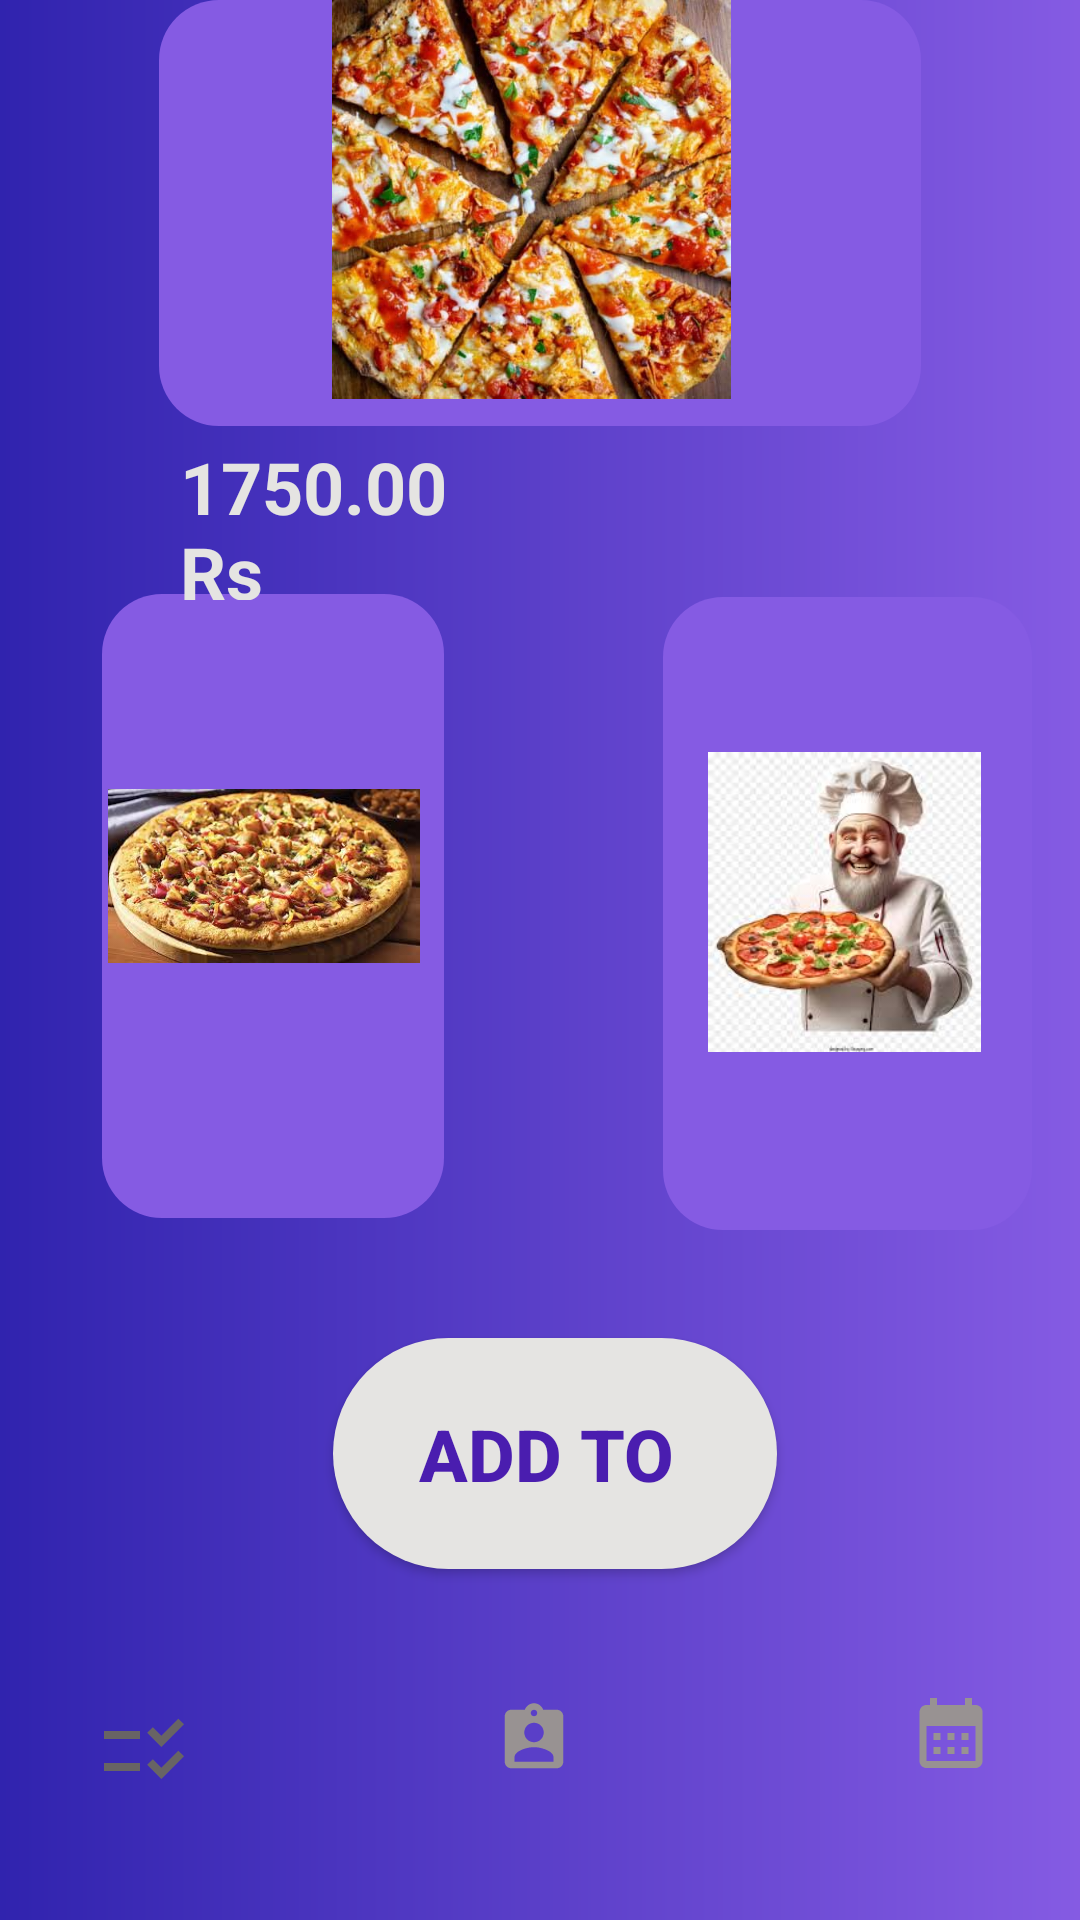

Android layout source for this screen:
<!-- AndroidManifest.xml: application theme Theme.Myfood -->
<!-- res/layout/activity_pizza.xml -->
<?xml version="1.0" encoding="utf-8"?>
<RelativeLayout xmlns:android="http://schemas.android.com/apk/res/android"
    xmlns:app="http://schemas.android.com/apk/res-auto"
    xmlns:tools="http://schemas.android.com/tools"
    android:layout_width="match_parent"
    android:layout_height="match_parent"
    tools:context=".pizzaActivity"
    android:background="@drawable/home_background">

    <TextView
        android:id="@+id/textView15"
        android:layout_width="165dp"
        android:layout_height="208dp"
        android:layout_alignParentStart="true"
        android:layout_alignParentEnd="true"
        android:layout_alignParentBottom="true"
        android:layout_marginStart="34dp"
        android:layout_marginEnd="212dp"
        android:layout_marginBottom="234dp"
        android:background="@drawable/rounderd_corner3" />

    <ImageView
        android:id="@+id/imageView23"
        android:layout_width="155dp"
        android:layout_height="wrap_content"
        android:layout_alignParentStart="true"
        android:layout_alignParentEnd="true"
        android:layout_alignParentBottom="true"
        android:layout_marginStart="36dp"
        android:layout_marginEnd="220dp"
        android:layout_marginBottom="292dp"
        app:srcCompat="@drawable/pizz2" />

    <TextView
        android:id="@+id/textView18"
        android:layout_width="wrap_content"
        android:layout_height="211dp"
        android:layout_alignParentStart="true"
        android:layout_alignParentEnd="true"
        android:layout_alignParentBottom="true"
        android:layout_marginStart="221dp"
        android:layout_marginEnd="16dp"
        android:layout_marginBottom="230dp"
        android:background="@drawable/rounderd_corner3" />

    <ImageView
        android:id="@+id/imageView24"
        android:layout_width="wrap_content"
        android:layout_height="wrap_content"
        android:layout_alignParentStart="true"
        android:layout_alignParentEnd="true"
        android:layout_alignParentBottom="true"
        android:layout_marginStart="236dp"
        android:layout_marginEnd="33dp"
        android:layout_marginBottom="261dp"
        app:srcCompat="@drawable/chef" />

    <Button
        android:id="@+id/btn3"
        android:layout_width="199dp"
        android:layout_height="77dp"
        android:layout_alignParentStart="true"
        android:layout_alignParentEnd="true"
        android:layout_alignParentBottom="true"
        android:layout_marginStart="111dp"
        android:layout_marginEnd="101dp"
        android:layout_marginBottom="117dp"
        android:background="@drawable/round_btn"
        android:text="Add to "
        android:textColor="@color/darker"
        android:textSize="24sp"
        android:textStyle="bold" />

    <ImageView
        android:id="@+id/profi1"
        android:layout_width="77dp"
        android:layout_height="63dp"
        android:layout_alignParentStart="true"
        android:layout_alignParentEnd="true"
        android:layout_alignParentBottom="true"
        android:layout_marginStart="165dp"
        android:layout_marginEnd="169dp"
        android:layout_marginBottom="29dp"
        app:srcCompat="@drawable/profi" />

    <ImageView
        android:id="@+id/imageView28"
        android:layout_width="79dp"
        android:layout_height="71dp"
        android:layout_alignParentStart="true"
        android:layout_alignParentEnd="true"
        android:layout_alignParentBottom="true"
        android:layout_marginStart="303dp"
        android:layout_marginEnd="29dp"
        android:layout_marginBottom="27dp"
        app:srcCompat="@drawable/pwdfor" />

    <ImageView
        android:id="@+id/list1"
        android:layout_width="83dp"
        android:layout_height="79dp"
        android:layout_alignParentStart="true"
        android:layout_alignParentEnd="true"
        android:layout_alignParentBottom="true"
        android:layout_marginStart="32dp"
        android:layout_marginEnd="296dp"
        android:layout_marginBottom="17dp"
        app:srcCompat="@drawable/list" />

    <TextView
        android:id="@+id/textView28"
        android:layout_width="305dp"
        android:layout_height="296dp"
        android:layout_alignParentStart="true"
        android:layout_alignParentEnd="true"
        android:layout_alignParentBottom="true"
        android:layout_marginStart="53dp"
        android:layout_marginEnd="53dp"
        android:layout_marginBottom="498dp"
        android:background="@drawable/rounderd_corner3" />

    <ImageView
        android:id="@+id/imageView30"
        android:layout_width="263dp"
        android:layout_height="266dp"
        android:layout_alignParentStart="true"
        android:layout_alignParentEnd="true"
        android:layout_alignParentBottom="true"
        android:layout_marginStart="71dp"
        android:layout_marginEnd="77dp"
        android:layout_marginBottom="507dp"
        app:srcCompat="@drawable/pizz1" />

    <TextView
        android:id="@+id/textView40"
        android:layout_width="140dp"
        android:layout_height="54dp"
        android:layout_alignParentStart="true"
        android:layout_alignParentEnd="true"
        android:layout_alignParentBottom="true"
        android:layout_marginStart="60dp"
        android:layout_marginEnd="211dp"
        android:layout_marginBottom="440dp"
        android:text="1750.00Rs"
        android:textColor="@color/platinum"
        android:textSize="24sp"
        android:textStyle="bold" />

</RelativeLayout>
<!-- resources referenced by this layout -->
<resources>
  <color name="darker">#4a1daf</color>
  <color name="platinum">#e5e4e2</color>
  <!-- drawable chef: jpg bitmap (drawable-hdpi, 8998 bytes) -->
  <!-- drawable home_background (drawable) -->
  <?xml version="1.0" encoding="utf-8"?>
  <shape xmlns:android="http://schemas.android.com/apk/res/android">
  
      <gradient
          android:startColor="@color/blue"
          android:endColor="@color/lighter"
          android:angle="360"/>
  
  </shape>
  <!-- drawable list (drawable) -->
  <vector android:height="40dp" android:tint="#686464"
      android:viewportHeight="24" android:viewportWidth="24"
      android:width="40dp" xmlns:android="http://schemas.android.com/apk/res/android">
      <path android:fillColor="@android:color/white" android:pathData="M11,7H2v2h9V7zM11,15H2v2h9V15zM16.34,11l-3.54,-3.54l1.41,-1.41l2.12,2.12l4.24,-4.24L22,5.34L16.34,11zM16.34,19l-3.54,-3.54l1.41,-1.41l2.12,2.12l4.24,-4.24L22,13.34L16.34,19z"/>
  </vector>
  <!-- drawable pizz1: jpg bitmap (drawable-hdpi, 53491 bytes) -->
  <!-- drawable pizz2: jpeg bitmap (drawable-hdpi, 15131 bytes) -->
  <!-- drawable profi (drawable) -->
  <vector android:height="40dp" android:tint="#989292"
      android:viewportHeight="24" android:viewportWidth="24"
      android:width="40dp" xmlns:android="http://schemas.android.com/apk/res/android">
      <path android:fillColor="@android:color/white" android:pathData="M19,3h-4.18C14.4,1.84 13.3,1 12,1c-1.3,0 -2.4,0.84 -2.82,2L5,3c-1.1,0 -2,0.9 -2,2v14c0,1.1 0.9,2 2,2h14c1.1,0 2,-0.9 2,-2L21,5c0,-1.1 -0.9,-2 -2,-2zM12,3c0.55,0 1,0.45 1,1s-0.45,1 -1,1 -1,-0.45 -1,-1 0.45,-1 1,-1zM12,7c1.66,0 3,1.34 3,3s-1.34,3 -3,3 -3,-1.34 -3,-3 1.34,-3 3,-3zM18,19L6,19v-1.4c0,-2 4,-3.1 6,-3.1s6,1.1 6,3.1L18,19z"/>
  </vector>
  <!-- drawable pwdfor (drawable) -->
  <vector android:height="40dp" android:tint="#989292"
      android:viewportHeight="24" android:viewportWidth="24"
      android:width="40dp" xmlns:android="http://schemas.android.com/apk/res/android">
      <path android:fillColor="@android:color/white" android:pathData="M19,4h-1V2h-2v2H8V2H6v2H5C3.89,4 3.01,4.9 3.01,6L3,20c0,1.1 0.89,2 2,2h14c1.1,0 2,-0.9 2,-2V6C21,4.9 20.1,4 19,4zM19,20H5V10h14V20zM9,14H7v-2h2V14zM13,14h-2v-2h2V14zM17,14h-2v-2h2V14zM9,18H7v-2h2V18zM13,18h-2v-2h2V18zM17,18h-2v-2h2V18z"/>
  </vector>
  <!-- drawable round_btn (drawable) -->
  <?xml version="1.0" encoding="utf-8"?>
  <shape xmlns:android="http://schemas.android.com/apk/res/android"
      android:shape="rectangle">
      <solid android:color="@color/white"/>
      <solid android:color="@color/platinum"/>
      <corners android:radius="100dp"/>
  </shape>
  <!-- drawable rounderd_corner3 (drawable) -->
  <?xml version="1.0" encoding="utf-8"?>
  <shape xmlns:android="http://schemas.android.com/apk/res/android">
      <solid android:color="@color/lighter"/>
      <corners android:radius="20dp"></corners>
  </shape>
  <style name="Theme.Myfood" parent="Base.Theme.Myfood" />
  <color name="blue">#3023ae</color>
  <color name="lighter">#855be3</color>
  <color name="white">#FFFFFFFF</color>
  <style name="Base.Theme.Myfood" parent="Theme.AppCompat.Light.NoActionBar">
          
          
      </style>
</resources>
